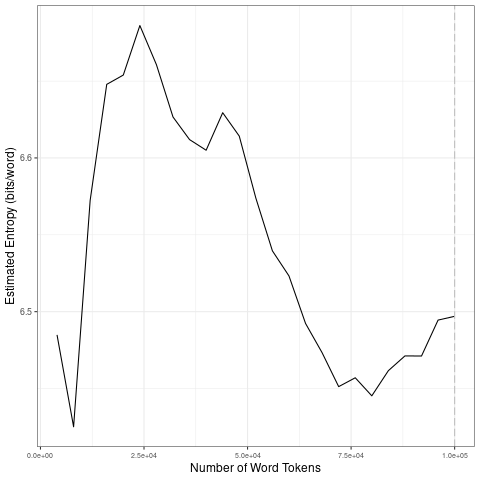

The table this chart was drawn from, first rows:
file, entropy.Corpus.Size, entropy.Entropy, sd.Corpus.Size, sd.SD
data/2021_by_fr/2021-01-05_tokens_1-gram…, 4000, 6.485, 20000, 0.1006
data/2021_by_fr/2021-01-05_tokens_1-gram…, 8000, 6.425, 40000, 0.03438
data/2021_by_fr/2021-01-05_tokens_1-gram…, 12000, 6.572, 60000, 0.04591
data/2021_by_fr/2021-01-05_tokens_1-gram…, 16000, 6.648, 80000, 0.01906
data/2021_by_fr/2021-01-05_tokens_1-gram…, 20000, 6.654, 1e+05, 0.01572
data/2021_by_fr/2021-01-05_tokens_1-gram…, 24000, 6.686, 20000, 0.1006
data/2021_by_fr/2021-01-05_tokens_1-gram…, 28000, 6.661, 40000, 0.03438
data/2021_by_fr/2021-01-05_tokens_1-gram…, 32000, 6.627, 60000, 0.04591
data/2021_by_fr/2021-01-05_tokens_1-gram…, 36000, 6.612, 80000, 0.01906
data/2021_by_fr/2021-01-05_tokens_1-gram…, 40000, 6.605, 1e+05, 0.01572
data/2021_by_fr/2021-01-05_tokens_1-gram…, 44000, 6.629, 20000, 0.1006
data/2021_by_fr/2021-01-05_tokens_1-gram…, 48000, 6.614, 40000, 0.03438
data/2021_by_fr/2021-01-05_tokens_1-gram…, 52000, 6.574, 60000, 0.04591
data/2021_by_fr/2021-01-05_tokens_1-gram…, 56000, 6.54, 80000, 0.01906
data/2021_by_fr/2021-01-05_tokens_1-gram…, 60000, 6.523, 1e+05, 0.01572
data/2021_by_fr/2021-01-05_tokens_1-gram…, 64000, 6.492, 20000, 0.1006
data/2021_by_fr/2021-01-05_tokens_1-gram…, 68000, 6.473, 40000, 0.03438
data/2021_by_fr/2021-01-05_tokens_1-gram…, 72000, 6.451, 60000, 0.04591
data/2021_by_fr/2021-01-05_tokens_1-gram…, 76000, 6.457, 80000, 0.01906
data/2021_by_fr/2021-01-05_tokens_1-gram…, 80000, 6.445, 1e+05, 0.01572
data/2021_by_fr/2021-01-05_tokens_1-gram…, 84000, 6.462, 20000, 0.1006
data/2021_by_fr/2021-01-05_tokens_1-gram…, 88000, 6.471, 40000, 0.03438
data/2021_by_fr/2021-01-05_tokens_1-gram…, 92000, 6.471, 60000, 0.04591
data/2021_by_fr/2021-01-05_tokens_1-gram…, 96000, 6.495, 80000, 0.01906
data/2021_by_fr/2021-01-05_tokens_1-gram…, 1e+05, 6.497, 1e+05, 0.01572
